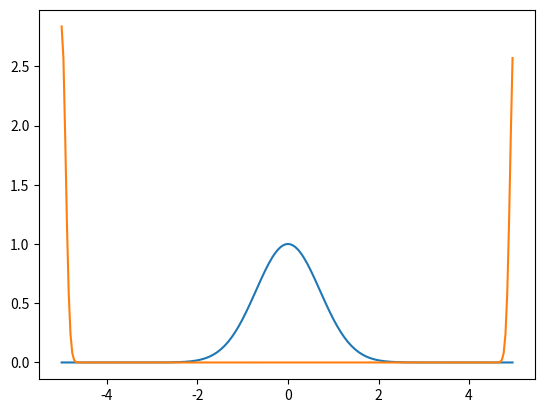

Reproduce this figure in Python.
import matplotlib.pyplot as plt
import numpy as np

N = 128
x=np.arange(-5,5,10./(2*N))
y = np.exp(-x*x)
#y_fft = np.fft.fftshift(np.abs(np.fft.fft(y)))/ np.sqrt(2 * N)
y_fft = np.abs(np.fft.fft(y))/ np.sqrt(2 * N)
plt.plot(x,y)
plt.plot(x,y_fft)
plt.show()
